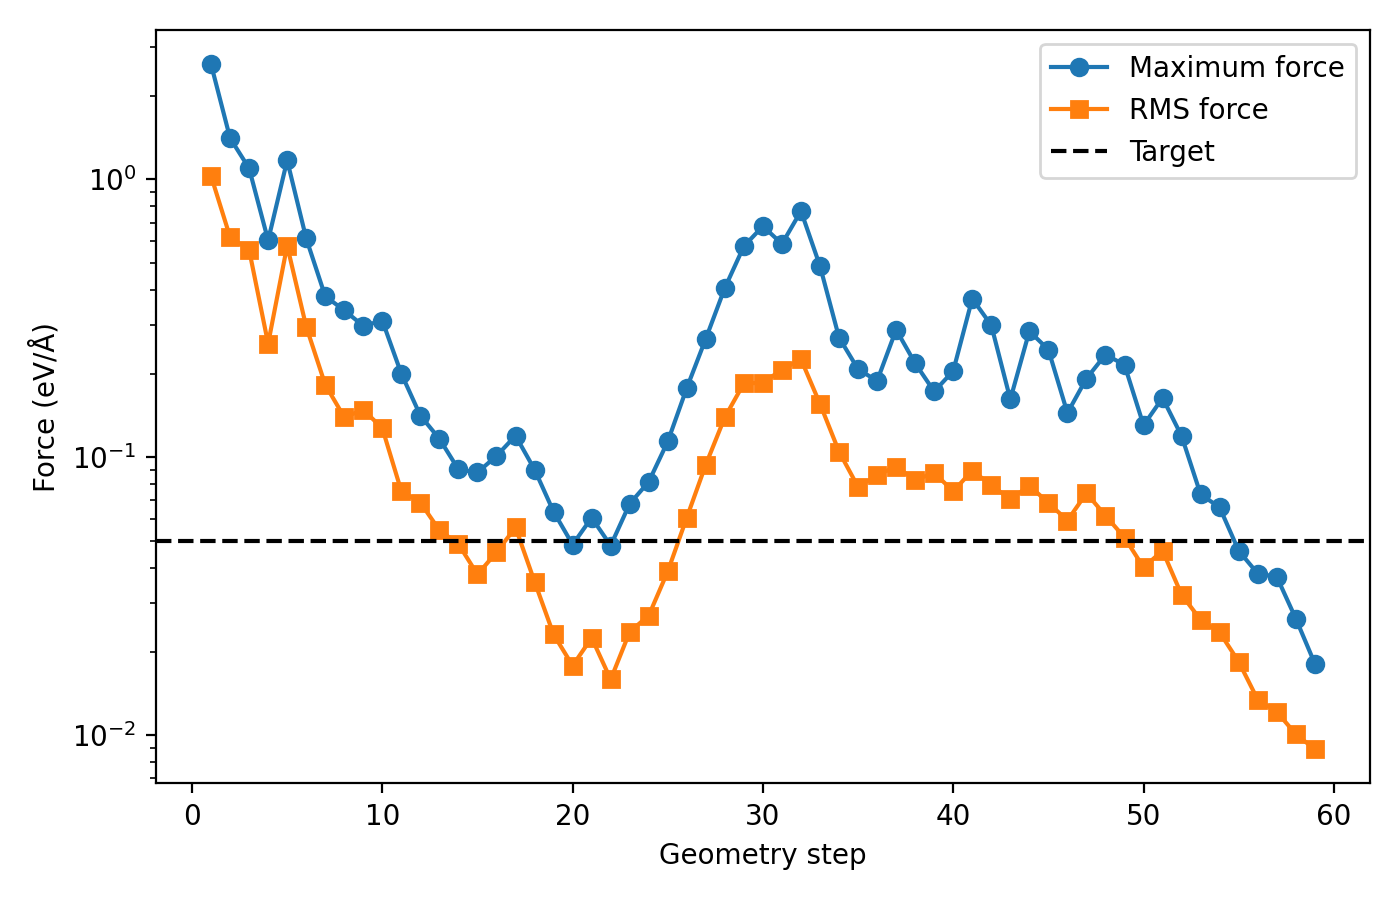

The data file committed next to this chart (first rows):
step, rms_Ry_per_bohr, max_Ry_per_bohr, rms_eV_per_A, max_eV_per_A, max_component
1, 0.04007, 0.1011, 1.03, 2.598, 21
2, 0.02415, 0.0548, 0.6209, 1.409, 15
3, 0.02173, 0.04266, 0.5586, 1.097, 15
4, 0.009983, 0.02349, 0.2567, 0.6039, 15
5, 0.02248, 0.04558, 0.5779, 1.172, 13
6, 0.0115, 0.02388, 0.2956, 0.6141, 13
7, 0.007108, 0.01479, 0.1827, 0.3802, 14
8, 0.005429, 0.01316, 0.1396, 0.3382, 21
9, 0.00577, 0.01157, 0.1483, 0.2975, 16
10, 0.004955, 0.01208, 0.1274, 0.3106, 9
11, 0.002941, 0.007781, 0.07562, 0.2, 13
12, 0.002677, 0.005501, 0.06884, 0.1414, 9
13, 0.002128, 0.004538, 0.05472, 0.1167, 21
14, 0.001898, 0.003522, 0.04879, 0.09056, 21
15, 0.001475, 0.003435, 0.03792, 0.08831, 2
16, 0.001773, 0.003937, 0.0456, 0.1012, 2
17, 0.002178, 0.004657, 0.05599, 0.1197, 2
18, 0.00139, 0.003518, 0.03573, 0.09046, 21
19, 0.0008974, 0.002482, 0.02307, 0.06381, 21
20, 0.0006929, 0.00189, 0.01781, 0.04858, 2
21, 0.0008726, 0.002361, 0.02244, 0.06069, 2
22, 0.0006181, 0.001875, 0.01589, 0.0482, 19
23, 0.000917, 0.002651, 0.02358, 0.06816, 19
24, 0.00105, 0.003179, 0.02699, 0.08173, 19
25, 0.001513, 0.004439, 0.03891, 0.1141, 19
26, 0.002365, 0.006916, 0.0608, 0.1778, 21
27, 0.003668, 0.01041, 0.0943, 0.2677, 21
28, 0.005428, 0.01585, 0.1396, 0.4076, 21
29, 0.007186, 0.02238, 0.1847, 0.5753, 19
30, 0.007214, 0.02642, 0.1855, 0.6793, 19
31, 0.008055, 0.02281, 0.2071, 0.5865, 19
32, 0.008773, 0.02995, 0.2256, 0.7701, 18
33, 0.006061, 0.01898, 0.1558, 0.488, 34
34, 0.004081, 0.0105, 0.1049, 0.2699, 18
35, 0.003045, 0.00808, 0.07828, 0.2077, 34
36, 0.00336, 0.007332, 0.0864, 0.1885, 21
37, 0.003605, 0.01121, 0.09268, 0.2881, 15
38, 0.003228, 0.008483, 0.083, 0.2181, 15
39, 0.00342, 0.006717, 0.08794, 0.1727, 1
40, 0.00294, 0.007962, 0.0756, 0.2047, 19
41, 0.003487, 0.01449, 0.08965, 0.3725, 15
42, 0.003091, 0.01162, 0.07946, 0.2989, 15
43, 0.002747, 0.006291, 0.07063, 0.1618, 12
44, 0.003078, 0.01107, 0.07913, 0.2847, 19
45, 0.002669, 0.009499, 0.06864, 0.2442, 19
46, 0.002306, 0.005622, 0.0593, 0.1445, 18
47, 0.002893, 0.007476, 0.07439, 0.1922, 12
48, 0.002401, 0.009119, 0.06173, 0.2345, 18
49, 0.002004, 0.008374, 0.05151, 0.2153, 18
50, 0.001564, 0.005078, 0.04021, 0.1306, 18
51, 0.001796, 0.006366, 0.04619, 0.1637, 18
52, 0.001247, 0.004645, 0.03206, 0.1194, 18
53, 0.001013, 0.002864, 0.02605, 0.07364, 15
54, 0.0009123, 0.00257, 0.02346, 0.06607, 11
55, 0.000716, 0.001795, 0.01841, 0.04614, 7
56, 0.0005229, 0.001486, 0.01344, 0.03822, 18
57, 0.0004732, 0.001448, 0.01217, 0.03722, 15
58, 0.0003927, 0.001024, 0.0101, 0.02633, 21
59, 0.0003469, 0.0007051, 0.008918, 0.01813, 18
